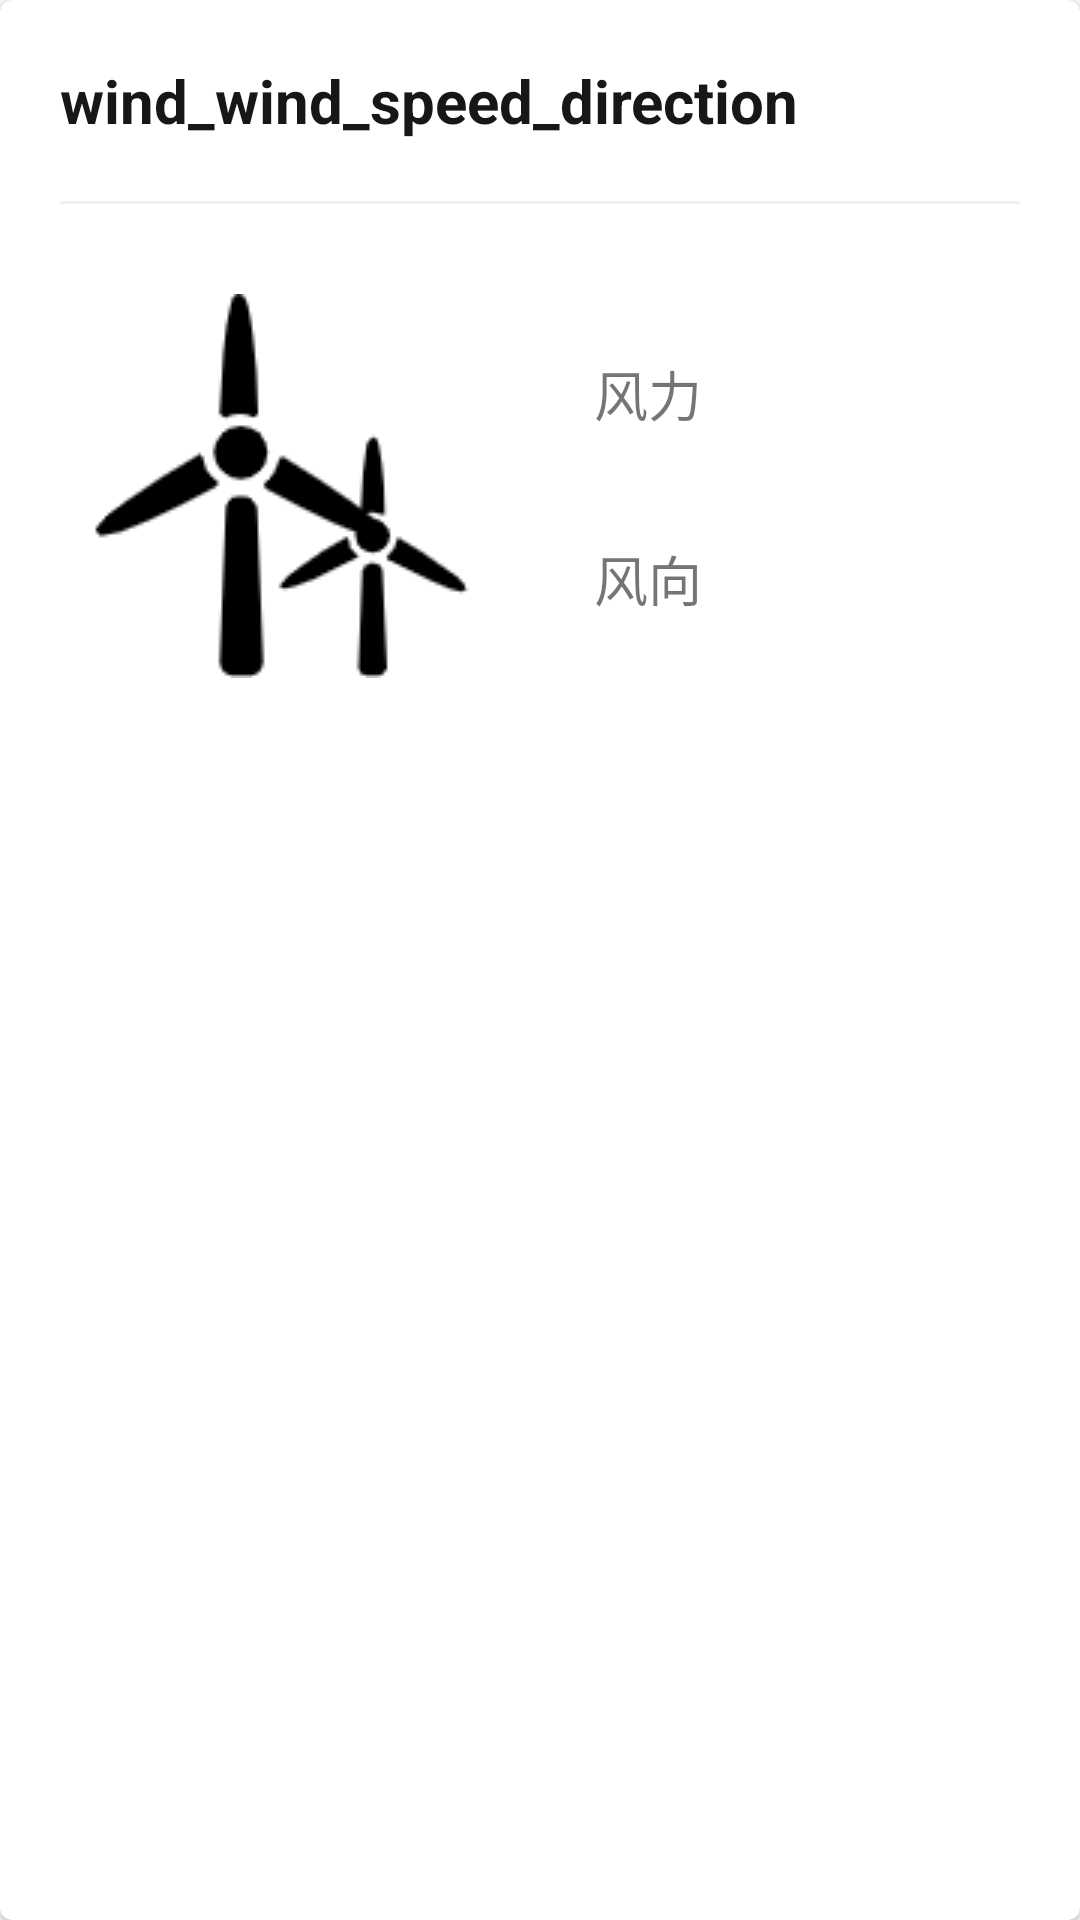

The Android layout XML behind this screen, and the referenced resources:
<!-- AndroidManifest.xml: application theme Theme.App -->
<!-- res/layout/include_weather_wind.xml -->
<?xml version="1.0" encoding="utf-8"?>
<com.google.android.material.card.MaterialCardView
    xmlns:android="http://schemas.android.com/apk/res/android"
    android:layout_width="match_parent"
    android:layout_height="wrap_content"
    xmlns:app="http://schemas.android.com/apk/res-auto"
    android:theme="@style/Theme.MaterialComponents.Light"
    android:layout_margin="15dp"
    app:cardCornerRadius="4dp">

    <androidx.constraintlayout.widget.ConstraintLayout
        android:layout_width="match_parent"
        android:layout_height="wrap_content">

        <TextView
            android:id="@+id/tv_wind_title"
            android:layout_width="wrap_content"
            android:layout_height="wrap_content"
            android:layout_marginStart="20dp"
            android:layout_marginBottom="20dp"
            android:layout_marginTop="20dp"
            android:textColor="@color/black"
            android:textSize="20sp"
            android:textStyle="bold"
            android:text="wind_wind_speed_direction"
            app:layout_constraintLeft_toLeftOf="parent"
            app:layout_constraintTop_toTopOf="parent" />

        <View
            android:id="@+id/line"
            android:layout_width="match_parent"
            android:layout_height="1dp"
            android:layout_marginTop="20dp"
            android:layout_marginStart="20dp"
            android:layout_marginEnd="20dp"
            android:background="@color/bg_theme_color"
            app:layout_constraintTop_toBottomOf="@id/tv_wind_title" />

        <ImageView
            android:id="@+id/iv_wind"
            android:layout_width="wrap_content"
            android:layout_height="wrap_content"
            android:layout_marginTop="30dp"
            android:layout_marginStart="30dp"
            app:layout_constraintTop_toBottomOf="@id/line"
            app:layout_constraintLeft_toLeftOf="parent"
            android:src="@drawable/ic_wind" />

        <TextView
            android:id="@+id/tv_wind_size"
            android:layout_width="wrap_content"
            android:layout_height="wrap_content"
            android:layout_marginStart="40dp"
            android:layout_marginTop="20dp"
            android:textSize="18sp"
            android:text="@string/wind_wind_speed"
            app:layout_constraintTop_toTopOf="@id/iv_wind"
            app:layout_constraintLeft_toRightOf="@id/iv_wind" />

        <TextView
            android:id="@+id/tv_wind_direction"
            android:layout_width="wrap_content"
            android:layout_height="wrap_content"
            android:layout_marginStart="40dp"
            android:layout_marginBottom="20dp"
            android:textSize="18sp"
            android:text="@string/wind_wind_direciton"
            app:layout_constraintBottom_toBottomOf="@id/iv_wind"
            app:layout_constraintLeft_toRightOf="@id/iv_wind" />

        <TextView
            android:id="@+id/tv_wind_size_value"
            android:layout_width="wrap_content"
            android:layout_height="wrap_content"
            android:layout_marginStart="30dp"
            android:textSize="18sp"
            app:layout_constraintTop_toTopOf="@id/tv_wind_size"
            app:layout_constraintLeft_toRightOf="@id/tv_wind_size" />

        <TextView
            android:id="@+id/tv_wind_direction_value"
            android:layout_width="wrap_content"
            android:layout_height="wrap_content"
            android:layout_marginStart="30dp"
            android:textSize="18sp"
            app:layout_constraintTop_toTopOf="@id/tv_wind_direction"
            app:layout_constraintLeft_toRightOf="@id/tv_wind_direction" />

    </androidx.constraintlayout.widget.ConstraintLayout>

</com.google.android.material.card.MaterialCardView>
<!-- resources referenced by this layout -->
<resources>
  <color name="bg_theme_color">#EFEFEF</color>
  <color name="black">#171717</color>
  <!-- drawable ic_wind: png bitmap (drawable, 4177 bytes) -->
  <string name="wind_wind_direciton">风向</string>
  <string name="wind_wind_speed">风力</string>
  <style name="Theme.App" parent="Theme.AppCompat.Light.NoActionBar">
          
          <item name="colorPrimary">@color/purple500</item>
          <item name="colorPrimaryDark">@color/purple700</item>
          <item name="colorAccent">@color/teal200</item>
      </style>
  <color name="purple500">#6200EE</color>
  <color name="purple700">#3700B3</color>
  <color name="teal200">#03DAC5</color>
</resources>
